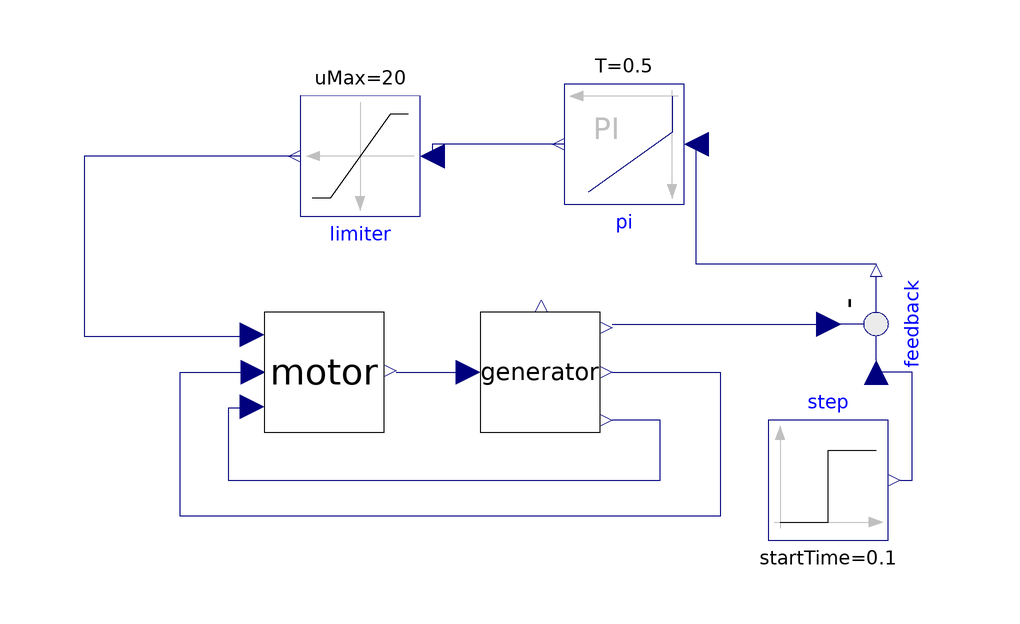

The Modelica model whose source follows is shown above as a component diagram (icons at their Placement, wires along their Line points).

model Scheibenlaeufer
  Motor motor annotation(
    Placement(visible = true, transformation(origin = {-28, 46}, extent = {{-10, -10}, {10, 10}}, rotation = 0)));
  Generator generator annotation(
    Placement(visible = true, transformation(origin = {8, 46}, extent = {{-10, -10}, {10, 10}}, rotation = 0)));
  Modelica.Blocks.Nonlinear.Limiter limiter(uMax = 20, uMin = 0) annotation(
    Placement(visible = true, transformation(origin = {-22, 82}, extent = {{-10, -10}, {10, 10}}, rotation = 180)));
  Modelica.Blocks.Continuous.PI pi(T = 0.5, k = 10) annotation(
    Placement(visible = true, transformation(origin = {22, 84}, extent = {{10, 10}, {-10, -10}}, rotation = 0)));
  Modelica.Blocks.Sources.Step step(height = 4, startTime = 0.1) annotation(
    Placement(visible = true, transformation(origin = {56, 28}, extent = {{-10, -10}, {10, 10}}, rotation = 0)));
  Modelica.Blocks.Math.Feedback feedback annotation(
    Placement(visible = true, transformation(origin = {64, 54}, extent = {{10, -10}, {-10, 10}}, rotation = -90)));
equation
  connect(motor.y, generator.M) annotation(
    Line(points = {{-16, 46}, {-4, 46}}, color = {0, 0, 127}));
  connect(generator.w, motor.w) annotation(
    Line(points = {{20, 46}, {38, 46}, {38, 22}, {-52, 22}, {-52, 46}, {-40, 46}}, color = {0, 0, 127}));
  connect(motor.wp, generator.wp) annotation(
    Line(points = {{-40, 40}, {-44, 40}, {-44, 28}, {28, 28}, {28, 38}, {20, 38}}, color = {0, 0, 127}));
  connect(generator.y, feedback.u2) annotation(
    Line(points = {{20, 54}, {56, 54}}, color = {0, 0, 127}));
  connect(step.y, feedback.u1) annotation(
    Line(points = {{68, 28}, {70, 28}, {70, 46}, {64, 46}}, color = {0, 0, 127}));
  connect(feedback.y, pi.u) annotation(
    Line(points = {{64, 64}, {34, 64}, {34, 84}}, color = {0, 0, 127}));
  connect(pi.y, limiter.u) annotation(
    Line(points = {{12, 84}, {-10, 84}, {-10, 82}}, color = {0, 0, 127}));
  connect(limiter.y, motor.u) annotation(
    Line(points = {{-32, 82}, {-68, 82}, {-68, 52}, {-40, 52}}, color = {0, 0, 127}));
  annotation(
    uses(Modelica(version = "4.0.0")));
end Scheibenlaeufer;